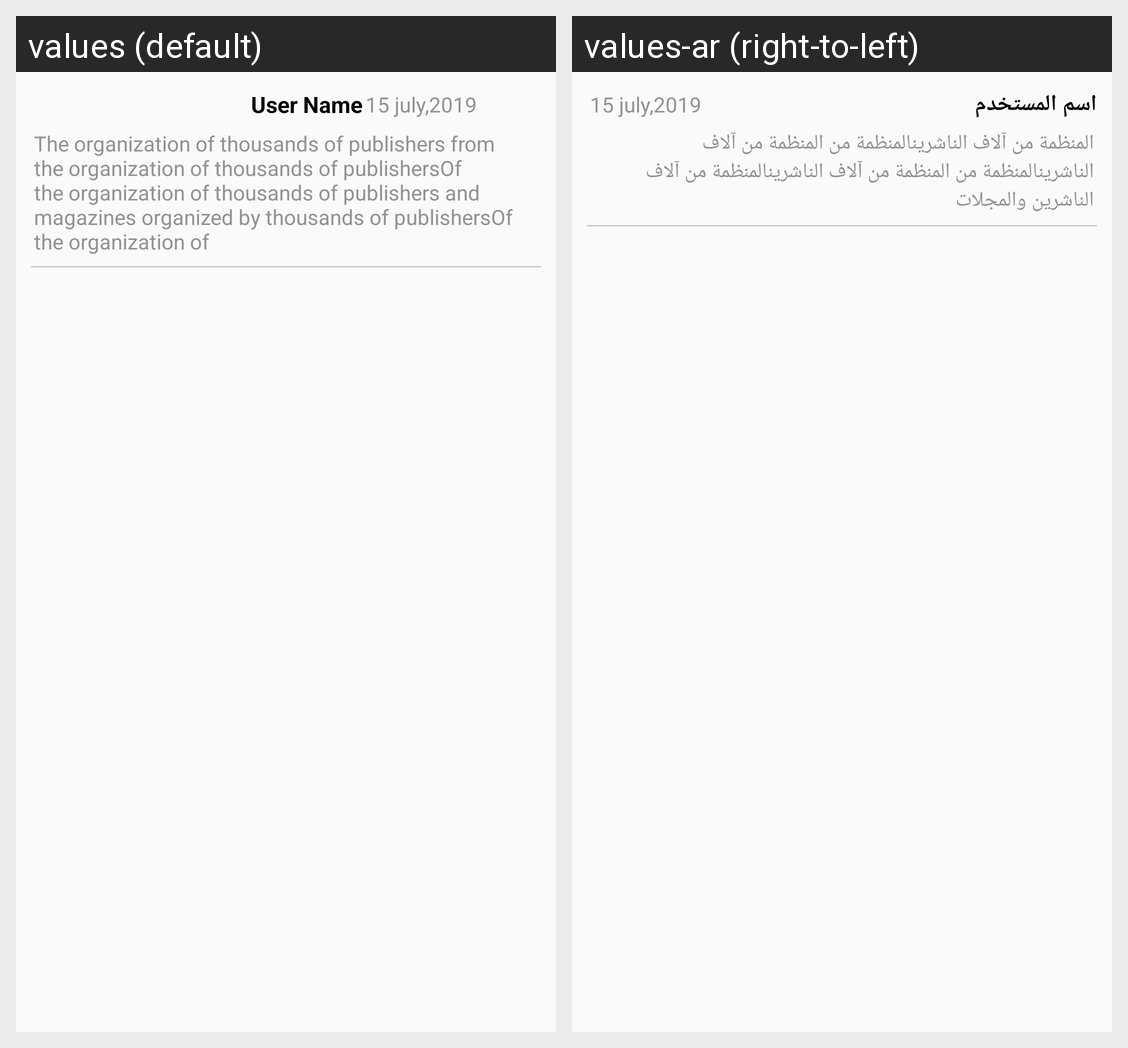

The Android screen above is rendered under two locales of the same app. Produce the string resources it draws, with the default and per-locale values.
Android screen res/layout/comment_row.xml rendered under 2 locales, left to right: values (default), values-ar (right-to-left). Device: Nexus 5 (rendered at 1080×1920; each locale shown at half size, 540×960, under a caption strip naming it); theme AppTheme.
Strings drawn on this screen, with the default value and each locale's value (text and hints the layout hard-codes, and strings that could not be matched under every locale, appear in the picture but are not listed):

user_name
  values: User Name
  values-ar: اسم المستخدم

news_detail
  values: The organization of thousands of publishers from the organization of thousands of publishersOf the organization of thousands of publishers and magazines organized by thousands of publishersOf the organization of
  values-ar: المنظمة من آلاف الناشرينالمنظمة من المنظمة من آلاف الناشرينالمنظمة من المنظمة من آلاف الناشرينالمنظمة من آلاف الناشرين والمجلات
